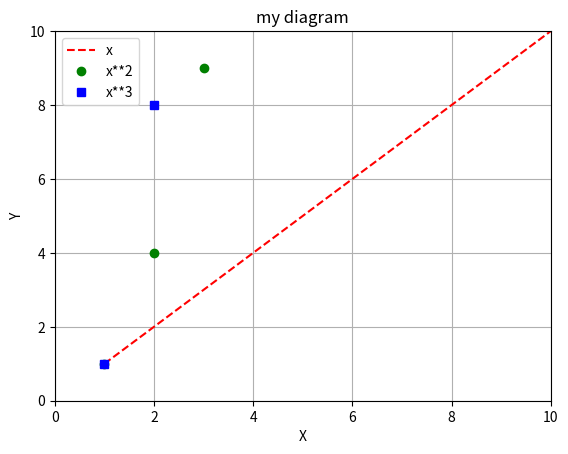

Here is the Python script that generated this plot:
from matplotlib.pyplot import *

x , y1, y2, y3, y4 = [], [], [], [], []
for i in range(1,11):
    x.append(i)
    y1.append(i)
    y2.append(i ** 2)
    y3.append(i ** 3)
plot(x, y1, "r--", label="x")
plot(x, y2, "go", label="x**2")
plot(x, y3, "bs", label="x**3")
axis([0, 10, 0, 10])
ylabel("Y")
xlabel("X")
title("my diagram")
grid(True)
legend()
show()

